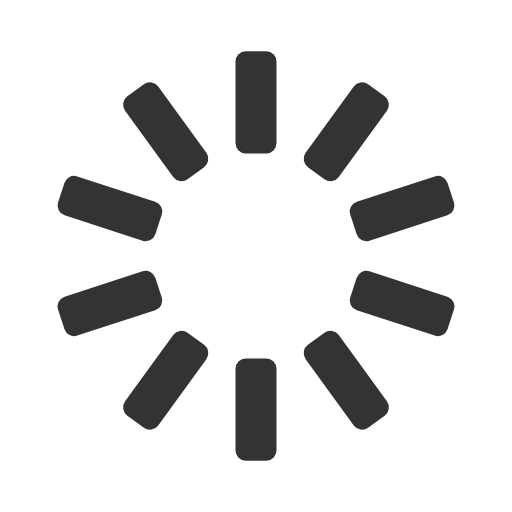
t = 0.00 s
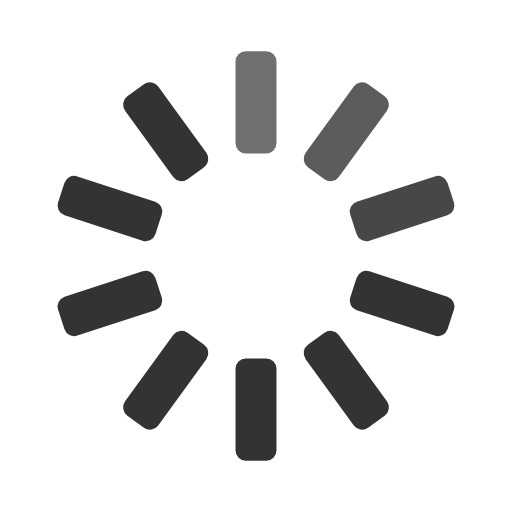
t = 0.30 s
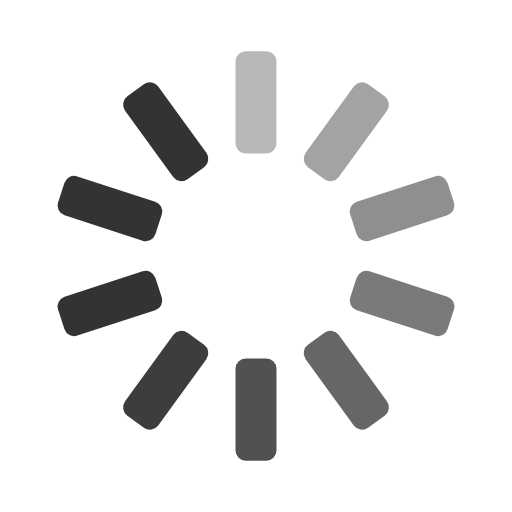
t = 0.65 s
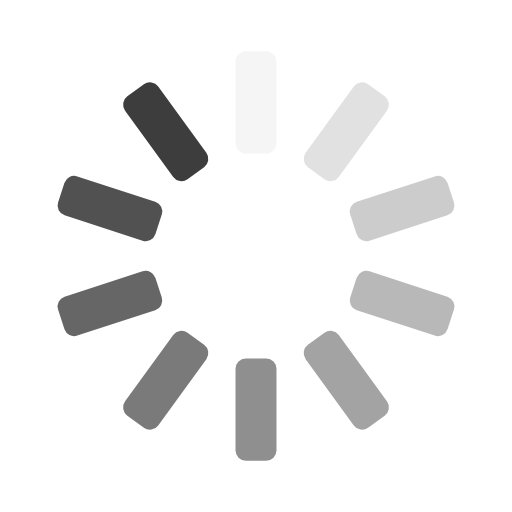
t = 0.95 s
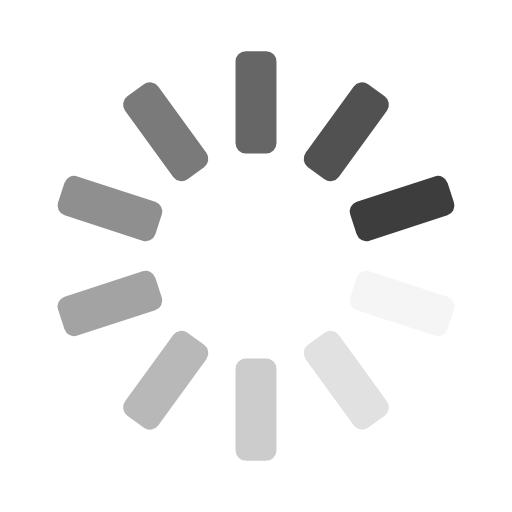
t = 1.25 s
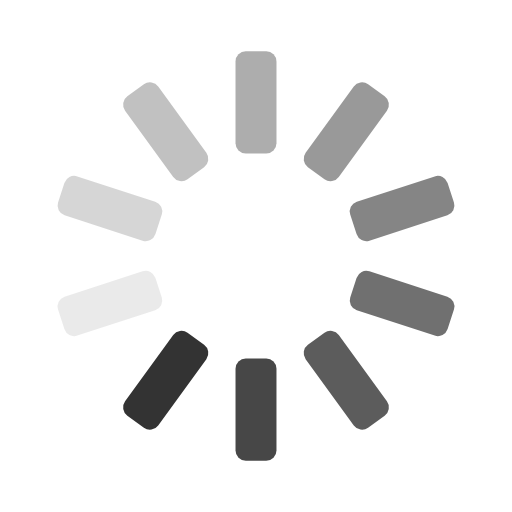
t = 1.60 s

The animated SVG that drew these frames (rendered in a browser with its animation timeline set to each time). Animation: 10 SMIL elements (animate=10); one cycle of 1.90 s, repeats indefinitely.

<svg width='100px' height='100px' xmlns="http://www.w3.org/2000/svg" viewBox="0 0 100 100"
     preserveAspectRatio="xMidYMid" class="uil-default">
    <rect x="0" y="0" width="100" height="100" fill="none" class="bk"></rect>
    <rect x='46' y='40' width='8' height='20' rx='2' ry='2' fill='#333333' transform='rotate(0 50 50) translate(0 -30)'>
        <animate attributeName='opacity' from='1' to='0' dur='1s' begin='0s' repeatCount='indefinite'/>
    </rect>
    <rect x='46' y='40' width='8' height='20' rx='2' ry='2' fill='#333333'
          transform='rotate(36 50 50) translate(0 -30)'>
        <animate attributeName='opacity' from='1' to='0' dur='1s' begin='0.1s' repeatCount='indefinite'/>
    </rect>
    <rect x='46' y='40' width='8' height='20' rx='2' ry='2' fill='#333333'
          transform='rotate(72 50 50) translate(0 -30)'>
        <animate attributeName='opacity' from='1' to='0' dur='1s' begin='0.2s' repeatCount='indefinite'/>
    </rect>
    <rect x='46' y='40' width='8' height='20' rx='2' ry='2' fill='#333333'
          transform='rotate(108 50 50) translate(0 -30)'>
        <animate attributeName='opacity' from='1' to='0' dur='1s' begin='0.3s' repeatCount='indefinite'/>
    </rect>
    <rect x='46' y='40' width='8' height='20' rx='2' ry='2' fill='#333333'
          transform='rotate(144 50 50) translate(0 -30)'>
        <animate attributeName='opacity' from='1' to='0' dur='1s' begin='0.4s' repeatCount='indefinite'/>
    </rect>
    <rect x='46' y='40' width='8' height='20' rx='2' ry='2' fill='#333333'
          transform='rotate(180 50 50) translate(0 -30)'>
        <animate attributeName='opacity' from='1' to='0' dur='1s' begin='0.5s' repeatCount='indefinite'/>
    </rect>
    <rect x='46' y='40' width='8' height='20' rx='2' ry='2' fill='#333333'
          transform='rotate(216 50 50) translate(0 -30)'>
        <animate attributeName='opacity' from='1' to='0' dur='1s' begin='0.6s' repeatCount='indefinite'/>
    </rect>
    <rect x='46' y='40' width='8' height='20' rx='2' ry='2' fill='#333333'
          transform='rotate(252 50 50) translate(0 -30)'>
        <animate attributeName='opacity' from='1' to='0' dur='1s' begin='0.7s' repeatCount='indefinite'/>
    </rect>
    <rect x='46' y='40' width='8' height='20' rx='2' ry='2' fill='#333333'
          transform='rotate(288 50 50) translate(0 -30)'>
        <animate attributeName='opacity' from='1' to='0' dur='1s' begin='0.8s' repeatCount='indefinite'/>
    </rect>
    <rect x='46' y='40' width='8' height='20' rx='2' ry='2' fill='#333333'
          transform='rotate(324 50 50) translate(0 -30)'>
        <animate attributeName='opacity' from='1' to='0' dur='1s' begin='0.9s' repeatCount='indefinite'/>
    </rect>
</svg>